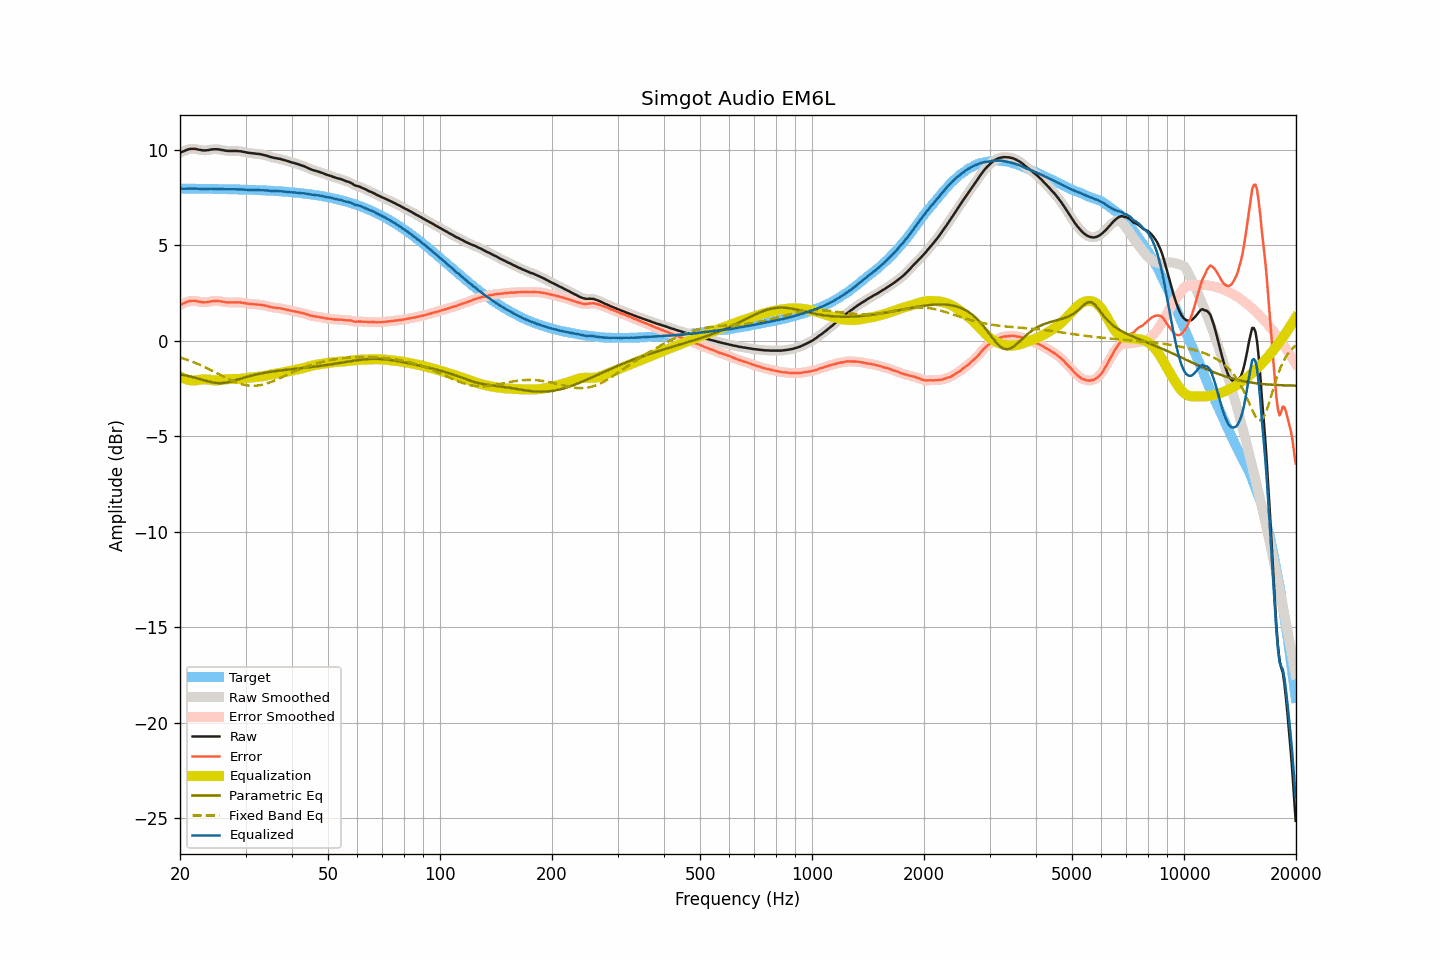

The file beside this chart, header and first rows:
frequency, raw, smoothed, error, error_smoothed, equalization, parametric_eq, fixed_band_eq, equalized_raw, equalized_smoothed, target
20.00, 9.83, 9.83, 1.87, 1.87, -1.87, -1.76, -0.88, 7.97, 7.96, 7.96
20.20, 9.87, 9.87, 1.91, 1.91, -1.91, -1.77, -0.90, 7.96, 7.96, 7.96
20.40, 9.91, 9.91, 1.95, 1.95, -1.96, -1.79, -0.93, 7.96, 7.96, 7.96
20.61, 9.94, 9.95, 1.98, 1.99, -1.99, -1.81, -0.96, 7.95, 7.95, 7.96
20.81, 9.98, 9.98, 2.02, 2.02, -2.02, -1.82, -0.99, 7.96, 7.96, 7.96
21.02, 10.01, 10.01, 2.05, 2.05, -2.05, -1.84, -1.02, 7.97, 7.96, 7.96
21.23, 10.03, 10.03, 2.07, 2.07, -2.07, -1.86, -1.05, 7.97, 7.97, 7.96
21.44, 10.04, 10.04, 2.09, 2.08, -2.08, -1.88, -1.08, 7.96, 7.96, 7.96
21.66, 10.04, 10.05, 2.09, 2.09, -2.08, -1.91, -1.11, 7.96, 7.96, 7.96
21.87, 10.04, 10.04, 2.09, 2.09, -2.08, -1.93, -1.14, 7.96, 7.96, 7.96
22.09, 10.03, 10.03, 2.08, 2.07, -2.07, -1.95, -1.18, 7.96, 7.96, 7.95
22.31, 10.01, 10.01, 2.06, 2.06, -2.06, -1.98, -1.21, 7.95, 7.96, 7.95
22.54, 9.99, 9.99, 2.04, 2.04, -2.05, -2.00, -1.25, 7.95, 7.95, 7.95
22.76, 9.98, 9.98, 2.03, 2.03, -2.03, -2.02, -1.29, 7.95, 7.94, 7.95
22.99, 9.96, 9.97, 2.01, 2.02, -2.03, -2.05, -1.32, 7.94, 7.94, 7.95
23.22, 9.96, 9.96, 2.01, 2.01, -2.02, -2.07, -1.36, 7.94, 7.94, 7.95
23.45, 9.96, 9.96, 2.01, 2.01, -2.02, -2.10, -1.40, 7.94, 7.94, 7.95
23.69, 9.97, 9.97, 2.02, 2.02, -2.03, -2.12, -1.44, 7.94, 7.94, 7.95
23.92, 9.98, 9.98, 2.04, 2.04, -2.04, -2.14, -1.48, 7.94, 7.94, 7.95
24.16, 10.00, 10.00, 2.06, 2.05, -2.05, -2.16, -1.52, 7.95, 7.95, 7.95
24.40, 10.01, 10.01, 2.07, 2.07, -2.06, -2.18, -1.57, 7.95, 7.95, 7.94
24.65, 10.02, 10.02, 2.08, 2.08, -2.07, -2.19, -1.61, 7.95, 7.95, 7.94
24.89, 10.02, 10.02, 2.08, 2.08, -2.07, -2.21, -1.65, 7.95, 7.95, 7.94
25.14, 10.02, 10.02, 2.08, 2.08, -2.07, -2.21, -1.70, 7.95, 7.95, 7.94
25.39, 10.01, 10.01, 2.07, 2.07, -2.07, -2.22, -1.74, 7.94, 7.94, 7.94
25.65, 10.00, 10.00, 2.06, 2.06, -2.06, -2.22, -1.78, 7.94, 7.94, 7.94
25.91, 9.98, 9.99, 2.05, 2.05, -2.05, -2.22, -1.83, 7.93, 7.94, 7.94
26.16, 9.97, 9.97, 2.04, 2.04, -2.04, -2.21, -1.87, 7.93, 7.93, 7.93
26.43, 9.95, 9.95, 2.02, 2.02, -2.03, -2.20, -1.91, 7.93, 7.93, 7.93
26.69, 9.94, 9.94, 2.01, 2.01, -2.02, -2.19, -1.95, 7.92, 7.92, 7.93
26.96, 9.93, 9.93, 2.00, 2.00, -2.01, -2.17, -2.00, 7.92, 7.92, 7.93
27.23, 9.93, 9.93, 2.00, 2.00, -2.01, -2.15, -2.03, 7.92, 7.92, 7.93
27.50, 9.93, 9.93, 2.01, 2.01, -2.01, -2.13, -2.07, 7.93, 7.92, 7.93
27.77, 9.93, 9.93, 2.01, 2.01, -2.01, -2.11, -2.11, 7.92, 7.93, 7.92
28.05, 9.93, 9.93, 2.01, 2.01, -2.01, -2.08, -2.15, 7.92, 7.92, 7.92
28.33, 9.93, 9.93, 2.01, 2.01, -2.01, -2.06, -2.18, 7.92, 7.92, 7.92
28.62, 9.92, 9.93, 2.00, 2.01, -2.01, -2.03, -2.21, 7.92, 7.92, 7.92
28.90, 9.92, 9.92, 2.01, 2.00, -2.00, -2.01, -2.24, 7.92, 7.92, 7.92
29.19, 9.91, 9.91, 2.00, 2.00, -1.99, -1.98, -2.27, 7.92, 7.92, 7.91
29.48, 9.89, 9.90, 1.98, 1.99, -1.98, -1.96, -2.29, 7.91, 7.91, 7.91
29.78, 9.88, 9.88, 1.97, 1.97, -1.97, -1.93, -2.31, 7.91, 7.91, 7.91
30.08, 9.86, 9.86, 1.96, 1.96, -1.96, -1.91, -2.33, 7.90, 7.90, 7.91
30.38, 9.84, 9.85, 1.94, 1.94, -1.95, -1.88, -2.34, 7.89, 7.90, 7.90
30.68, 9.83, 9.83, 1.93, 1.93, -1.94, -1.86, -2.35, 7.90, 7.89, 7.90
30.99, 9.82, 9.82, 1.93, 1.92, -1.93, -1.84, -2.36, 7.89, 7.89, 7.90
31.30, 9.81, 9.81, 1.92, 1.92, -1.92, -1.82, -2.36, 7.89, 7.89, 7.89
31.61, 9.80, 9.80, 1.91, 1.91, -1.91, -1.80, -2.36, 7.89, 7.89, 7.89
31.93, 9.79, 9.79, 1.91, 1.90, -1.91, -1.78, -2.36, 7.89, 7.89, 7.89
32.24, 9.78, 9.78, 1.90, 1.90, -1.90, -1.76, -2.35, 7.88, 7.88, 7.88
32.57, 9.77, 9.77, 1.89, 1.89, -1.89, -1.74, -2.34, 7.88, 7.88, 7.88
32.89, 9.76, 9.76, 1.89, 1.88, -1.88, -1.72, -2.32, 7.88, 7.88, 7.88
33.22, 9.74, 9.74, 1.87, 1.87, -1.87, -1.71, -2.31, 7.88, 7.88, 7.87
33.55, 9.72, 9.72, 1.85, 1.85, -1.85, -1.69, -2.29, 7.87, 7.87, 7.87
33.89, 9.70, 9.70, 1.84, 1.84, -1.83, -1.68, -2.26, 7.87, 7.87, 7.87
34.23, 9.68, 9.68, 1.82, 1.82, -1.82, -1.66, -2.24, 7.87, 7.86, 7.86
34.57, 9.65, 9.65, 1.80, 1.80, -1.80, -1.65, -2.21, 7.86, 7.86, 7.86
34.92, 9.62, 9.63, 1.77, 1.77, -1.78, -1.63, -2.18, 7.84, 7.85, 7.85
35.27, 9.60, 9.60, 1.76, 1.75, -1.76, -1.62, -2.15, 7.84, 7.84, 7.85
35.62, 9.58, 9.58, 1.74, 1.74, -1.75, -1.61, -2.11, 7.84, 7.84, 7.84
35.97, 9.56, 9.56, 1.72, 1.73, -1.73, -1.60, -2.08, 7.83, 7.83, 7.84
... 635 more rows
